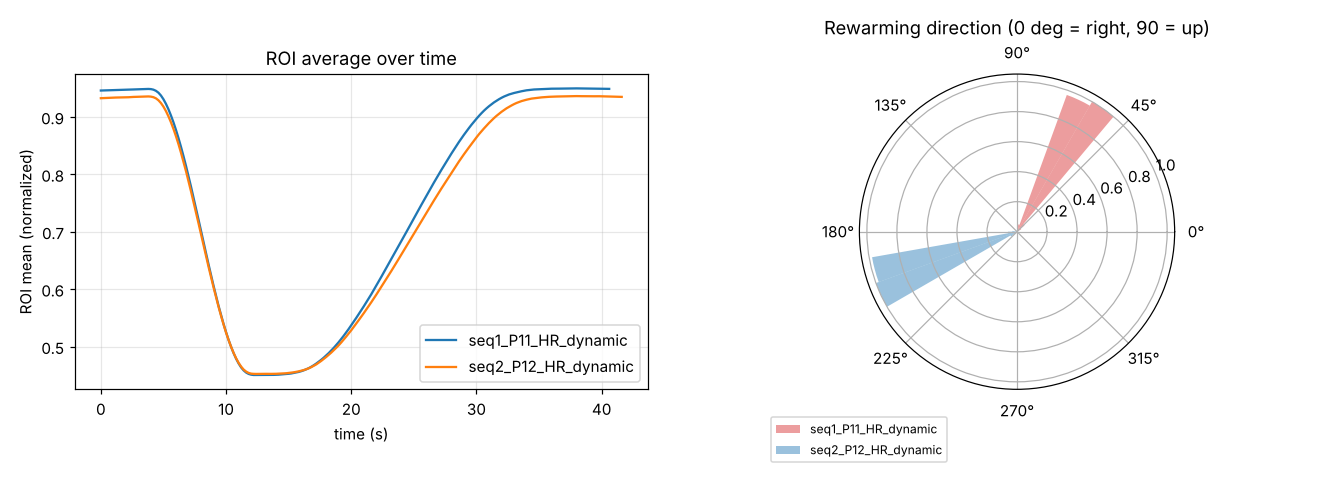

Data behind this chart, as committed beside it:
sequence, phase, frames, mean_change, dir_arrival_deg, coherence_arrival, speed_arrival_px_s, dir_gradflow_deg, coherence_gradflow, methods_differ_deg
seq1_P11_HR_dynamic, rewarming, 63-203, 0.498, 59.73, 0.995, 6.071, 53.09, 0.632, 6.642
seq1_P11_HR_dynamic, cooling, 18-63, -0.498, 46.57, 0.05, 138.9, 185.1, 0.154, 138.5
seq2_P12_HR_dynamic, rewarming, 63-208, 0.482, 199.8, 0.995, 6.072, 198.1, 0.651, 1.725
seq2_P12_HR_dynamic, cooling, 18-63, -0.483, 0.434, 0.023, 136, 34.13, 0.185, 33.7
